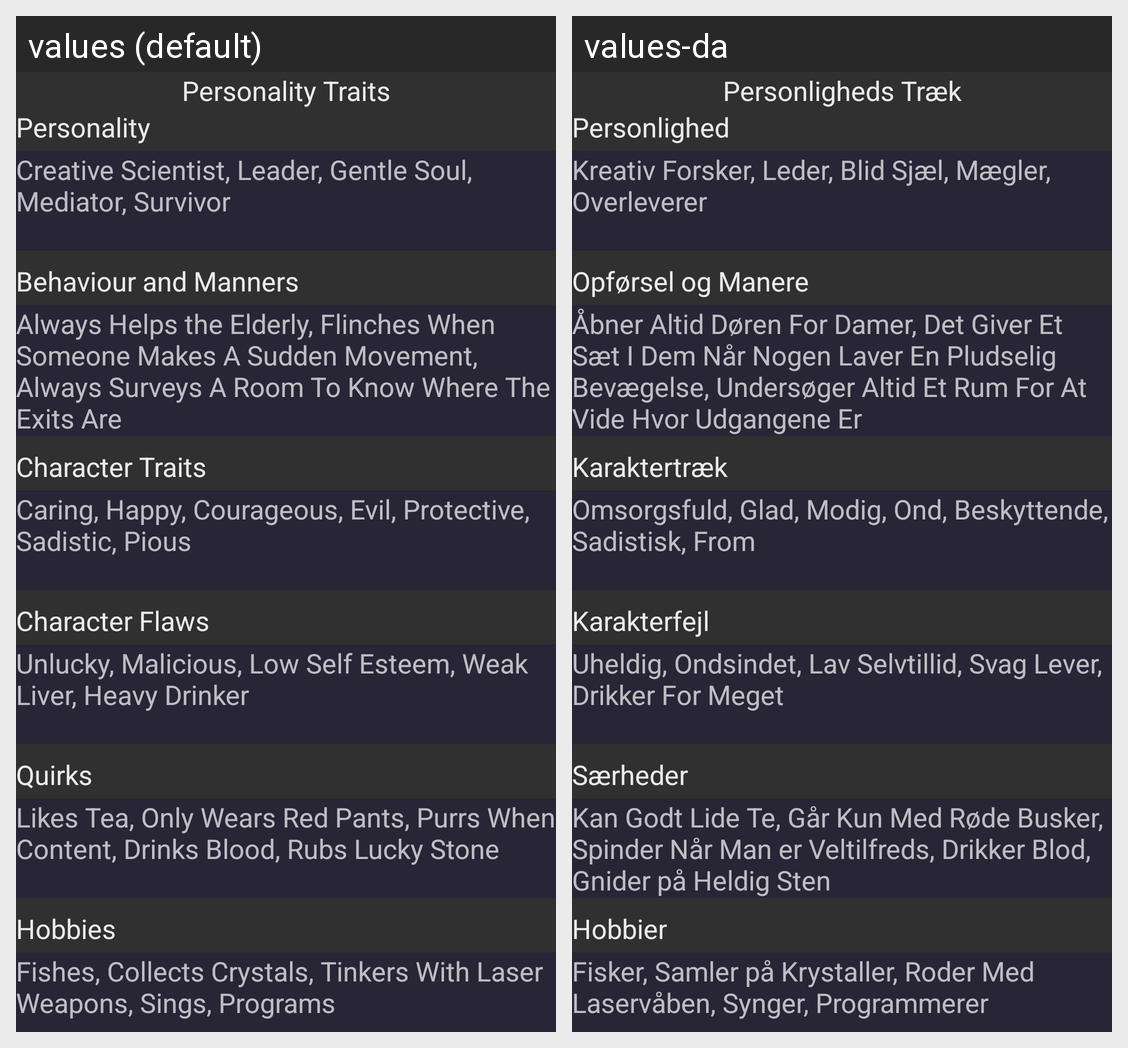

This grid shows one Android layout under two languages. Give, for every string resource on the screen, its name, the default text and each shown locale's text.
Android screen res/layout/show_character_personality_traits.xml rendered under 2 locales, left to right: values (default), values-da. Device: Nexus 5 (rendered at 1080×1920; each locale shown at half size, 540×960, under a caption strip naming it); theme AppTheme.
Strings drawn on this screen, with the default value and each locale's value (text and hints the layout hard-codes, and strings that could not be matched under every locale, appear in the picture but are not listed):

personalityTraits
  values: Personality Traits
  values-da: Personligheds Træk

personality
  values: Personality
  values-da: Personlighed

personalitySuggestion
  values: Creative Scientist, Leader, Gentle Soul, Mediator, Survivor
  values-da: Kreativ Forsker, Leder, Blid Sjæl, Mægler, Overleverer

behaviourAndManners
  values: Behaviour and Manners
  values-da: Opførsel og Manere

behaviourAndMannersSuggestion
  values: Always Helps the Elderly, Flinches When Someone Makes A Sudden Movement, Always Surveys A Room To Know Where The Exits Are
  values-da: Åbner Altid Døren For Damer, Det Giver Et Sæt I Dem Når Nogen Laver En Pludselig Bevægelse, Undersøger Altid Et Rum For At Vide Hvor Udgangene Er

characterTraits
  values: Character Traits
  values-da: Karaktertræk

characterTraitsSuggestions
  values: Caring, Happy, Courageous, Evil, Protective, Sadistic, Pious
  values-da: Omsorgsfuld, Glad, Modig, Ond, Beskyttende, Sadistisk, From

characterFlaws
  values: Character Flaws
  values-da: Karakterfejl

characterFlawsSuggestions
  values: Unlucky, Malicious, Low Self Esteem, Weak Liver, Heavy Drinker
  values-da: Uheldig, Ondsindet, Lav Selvtillid, Svag Lever, Drikker For Meget

quirks
  values: Quirks
  values-da: Særheder

quirksSuggestion
  values: Likes Tea, Only Wears Red Pants, Purrs When Content, Drinks Blood, Rubs Lucky Stone
  values-da: Kan Godt Lide Te, Går Kun Med Røde Busker, Spinder Når Man er Veltilfreds, Drikker Blod, Gnider på Heldig Sten

hobbies
  values: Hobbies
  values-da: Hobbier

hobbiesSuggestions
  values: Fishes, Collects Crystals, Tinkers With Laser Weapons, Sings, Programs
  values-da: Fisker, Samler på Krystaller, Roder Med Laservåben, Synger, Programmerer
